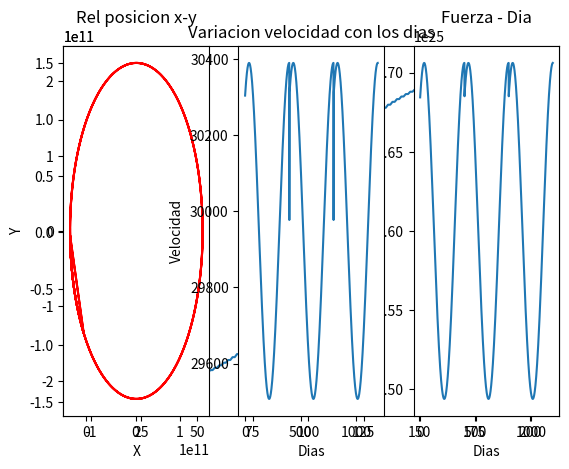

Source code (Python):
import matplotlib.pyplot as plt
from scipy import constants

# dt = 0.001  # para el paso temporal (en segundos)
# numero_pasos = 3000  # el numero de pasos a simular
# g = 9.8  # la aceleracion de la gravedad en s m 2
# y0 = 0  # la posicion desde la que es lanzado el objeto en m
# vy = 10  # la velocidad con la que es lanzado el objeto en m/s
# y1 = 0.01  # la posicion en el instante t=0 + dt en m
# import numpy as np
#
# def actualiz():
#     tiempos = [0, 0.001]
#     alturas = [y0, y1]
#     count = 0
#     for i in range(1, numero_pasos - 1):
#     # actualizo la posicion
#         y_actual = alturas[i]
#         y_prev = alturas[i-1]
#         nueva_posicion = 2 * y_actual - y_prev - g * dt ** 2
#         print(nueva_posicion)
#         alturas.append(nueva_posicion)
#         # actualizo el tiempo
#         nuevo_tiempo = tiempos[i] + dt
#         tiempos.append(nuevo_tiempo)
#
#
#     print("conteo {}".format(count))
#     print("volvio! {}".format(alturas[count]))
#     print(len(alturas))
#     print(tiempos[-1])
#     return alturas[-1]
#
# i = 1
# n-p = 0
# while y0 <= n-p:
#     yp = alturas [i- 1]
#     ya  = alturas [i]
#       n-p =
#     i = i + 1
# alturas. append (n-p)
# return i

# print(actualiz())

x_tierra = [-147095000000.0, -147095000000.0]
y_tierra = [2617920000.0, 0.0]
dt = 60 * 60 * 24  # para que el paso del tiempo sea un dı́a en segundos.
tiempo_total = 400  # para simular un poco más de un año.
x_sol = 0
y_sol = 0
m_tierra = 5972*10**24
m_sol = 2*10**30
G = constants.G

dias = []
distancias = []
fuerza_x = []
fuerza_y = []
fuerza_total = []
velocidad_final = []
def orbit():
    for i in range(1, tiempo_total - 1):

        # Calculo los deltas
        delta_x = x_sol - x_tierra[-1]
        delta_y = y_sol - y_tierra[-1]

        # Calculo la fuerza de x
        f_x = ((G*m_tierra*m_sol)/((delta_x**2)+(delta_y**2)))*(
            delta_x/((delta_x**2)+(delta_y**2))**0.5)
        fuerza_x.append(f_x)

        # Actualizo la posicion en x
        x_actual = x_tierra[i]
        x_prev = x_tierra[i-1]
        x_nueva = (2 * x_actual) - x_prev + (f_x * dt ** 2) / m_tierra
        x_tierra.append(x_nueva)

        # Idem para y
        # Calculo la fuerza de y
        f_y = ((G * m_tierra * m_sol) / ((delta_x ** 2) + (delta_y ** 2))) * (
            delta_y / ((delta_x ** 2) + (delta_y ** 2))**0.5)
        fuerza_y.append(f_y)

        # Actualizo la pos en y
        y_actual = y_tierra[i]
        y_prev = y_tierra[i-1]
        y_nueva = (2 * y_actual) - y_prev + (f_y * dt ** 2) / m_tierra
        y_tierra.append(y_nueva)

        # Fuerza tot
        s = (f_x**2 + f_y**2)**0.5
        fuerza_total.append(s)

        # Velocidad
        Vfx = (x_nueva - x_actual) / dt
        Vfy = (y_nueva - y_actual) / dt
        Vf = (Vfx**2 + Vfy**2)**0.5
        velocidad_final.append(Vf)

        # Actualizo el tiempo
        dias.append(i)

        # Calculo distancia sol - tierra
        l = (x_actual**2 + y_actual**2)**0.5
        distancias.append(l)

    return distancias


print(orbit())


R = (max(orbit())+min(orbit())/2)
yies = []
for x in range(0, int(R), int(int(R)/50)):
    y = (R**2 - x**2)**0.5
    yies.append(y)
for x in range(0, int(R), int(int(R) / 50)):
    y = ((R ** 2 - x ** 2) ** 0.5)*(-1)
    yies.append(y)
for x in range(-int(R), 0, int(int(R) / 50)):
    y = ((R ** 2 - x ** 2) ** 0.5)*(-1)
    yies.append(y)
for x in range(-int(R), 0, int(int(R)/50)):
    y = (R**2 - x**2)**0.5
    yies.append(y)
yies.sort()
plt.plot(yies)
print(yies)

plt.plot(x_sol, y_sol, 'ko')
plt.subplot2grid((1, 3), (0, 0))
plt.title("Rel posicion x-y")
plt.xlabel("X")
plt.ylabel("Y")
plt.plot(x_tierra, y_tierra, 'r')
# plt.plot(fuerza_x)
# plt.plot(fuerza_y)
plt.subplot2grid((1, 3), (0, 2))
plt.title("Fuerza - Dia")
plt.xlabel("Dias")
plt.ylabel("Fuerza")
plt.plot(fuerza_total)
plt.subplot2grid((1, 3), (0, 1))
plt.title("Variacion velocidad con los dias")
plt.xlabel("Dias")
plt.ylabel("Velocidad")
plt.plot(velocidad_final)
plt.show()

